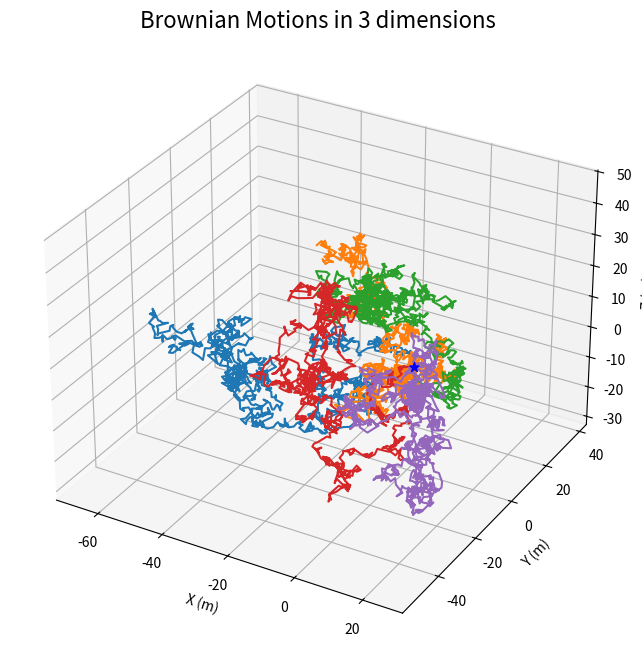

Recreate this plot in Python.
'Simulation of Brownian Motion in 3 dimensions'

# Import useful libraries
import numpy as np
import matplotlib.pyplot as plt
from mpl_toolkits.mplot3d import Axes3D

#--------------------------------------------------------------------------------------------------
# Parameters
N = 5  # Number of Brownian motion trajectories
num_steps = 1000     # Number of steps
dt = 1      # Time step size

#--------------------------------------------------------------------------------------------------
# Definition of the function to compute the 3 dimensiona Brownian Motion
def brownian_motion_3d(num_steps, dt):
    random_steps_x = np.random.normal(0, np.sqrt(dt), num_steps)
    random_steps_y = np.random.normal(0, np.sqrt(dt), num_steps)
    random_steps_z = np.random.normal(0, np.sqrt(dt), num_steps)
    
    # Compute the positions
    position_x = np.cumsum(random_steps_x)
    position_y = np.cumsum(random_steps_y)
    position_z = np.cumsum(random_steps_z)
    
    return position_x, position_y, position_z

#--------------------------------------------------------------------------------------------------
# Simulate multiple Brownian motions
trajectories = []
for i in range(N):
    trajectories.append(brownian_motion_3d(num_steps, dt))

# Plot the 3D Brownian motions
fig = plt.figure(figsize=(10, 8))
ax = fig.add_subplot(111, projection='3d')
for trajectory in trajectories:
    ax.plot(trajectory[0], trajectory[1], trajectory[2])
ax.set_title('Brownian Motions in 3 dimensions', fontsize=16) 
ax.scatter(trajectory[0][0], trajectory[1][0], trajectory[2][0], color='blue', s=50, marker='*') 
ax.set_xlabel('X (m)')
ax.set_ylabel('Y (m)')
ax.set_zlabel('Z (m)')
plt.show()
